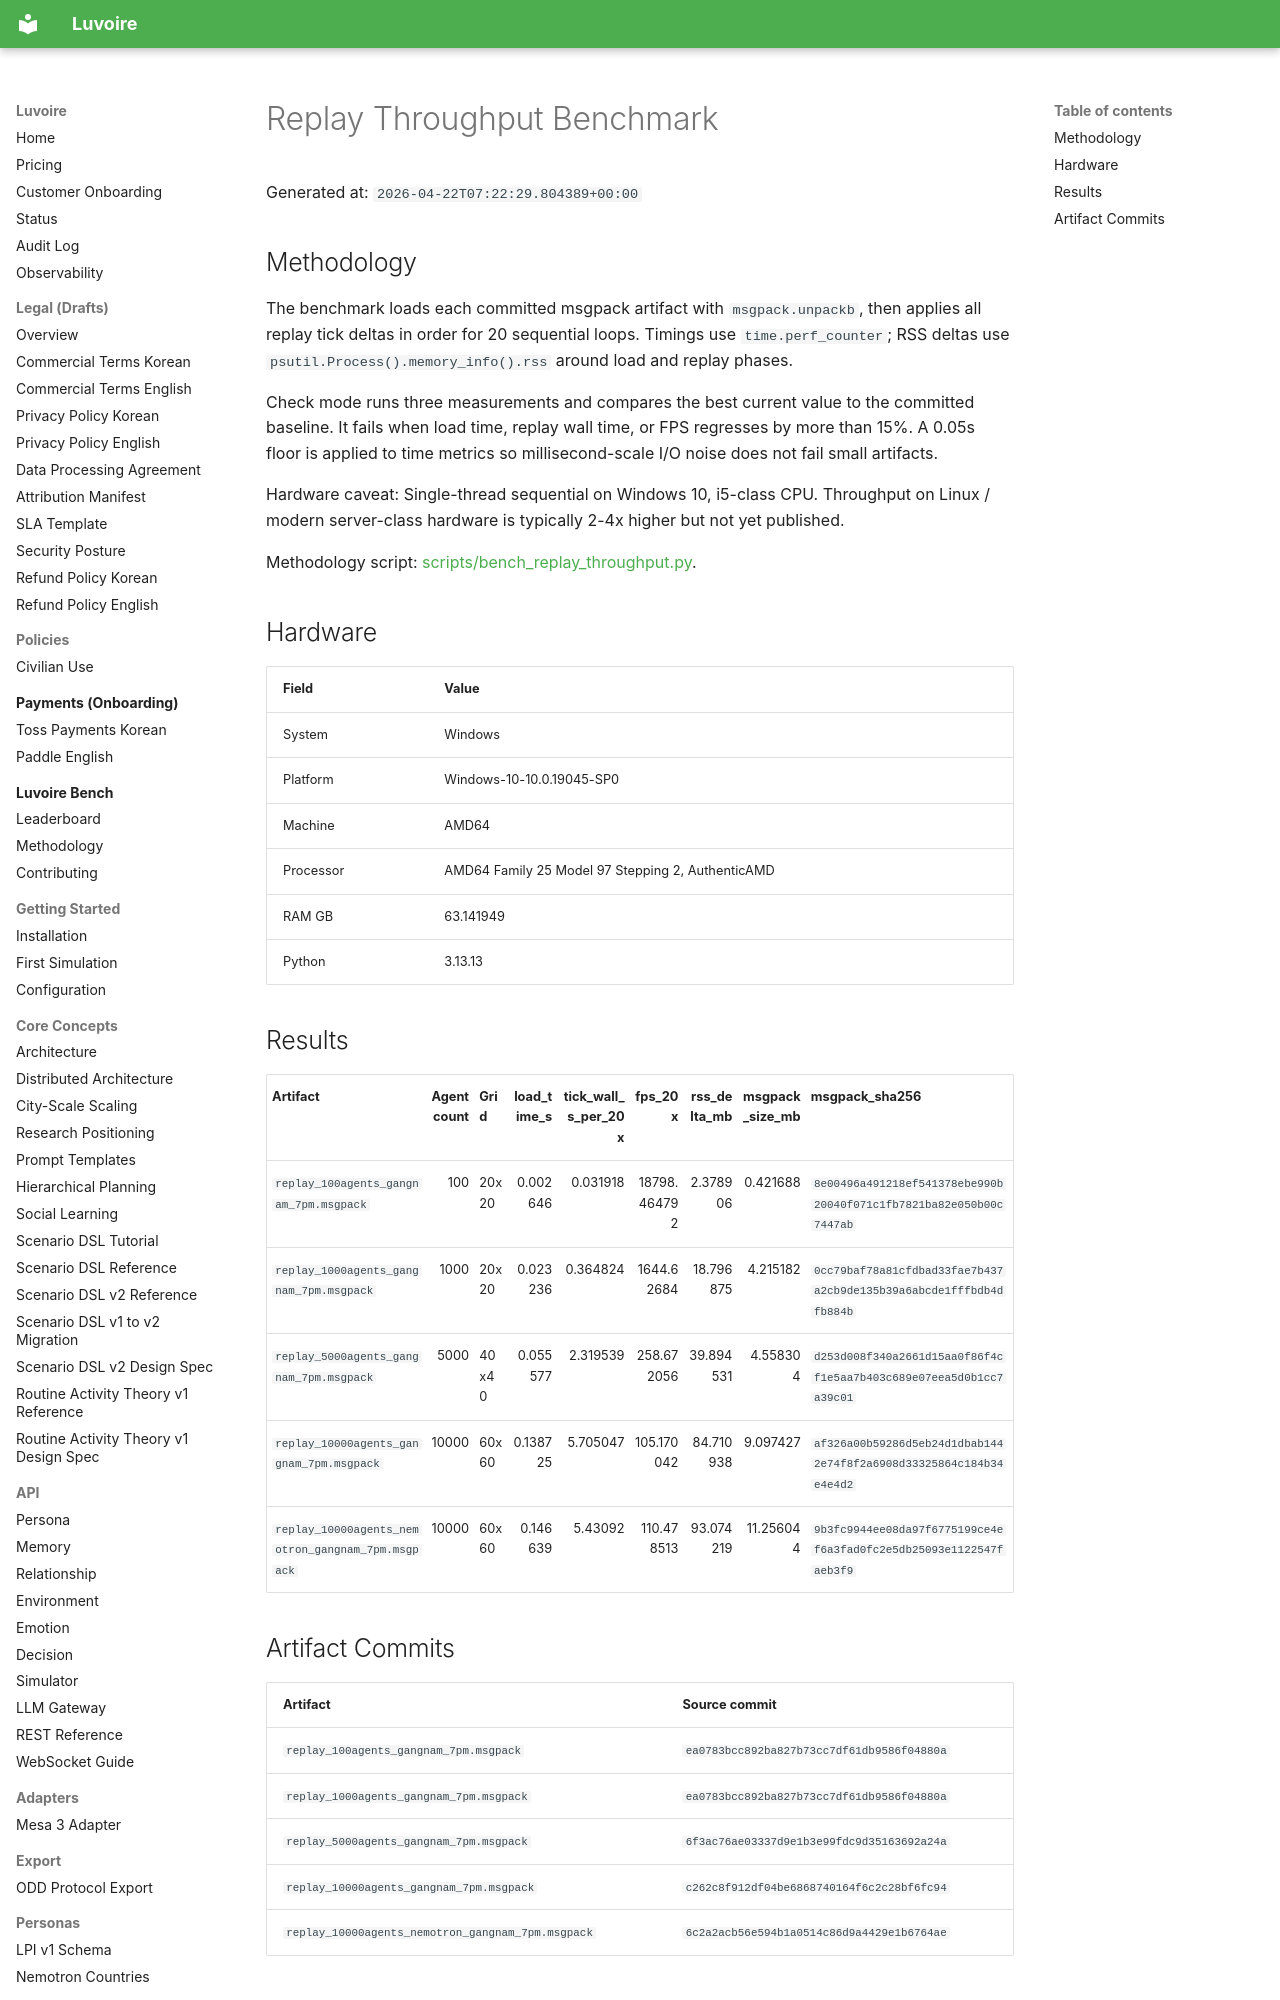

repository: Celovin/knoema · page: benchmarks/replay-perf/index.html · generator: mkdocs

# Replay Throughput Benchmark

Generated at: `2026-04-22T07:22:29.804389+00:00`

## Methodology

The benchmark loads each committed msgpack artifact with `msgpack.unpackb`, then applies all replay tick deltas in order for 20 sequential loops. Timings use `time.perf_counter`; RSS deltas use `psutil.Process().memory_info().rss` around load and replay phases.

Check mode runs three measurements and compares the best current value to the committed baseline. It fails when load time, replay wall time, or FPS regresses by more than 15%. A 0.05s floor is applied to time metrics so millisecond-scale I/O noise does not fail small artifacts.

Hardware caveat: Single-thread sequential on Windows 10, i5-class CPU. Throughput on Linux / modern server-class hardware is typically 2-4x higher but not yet published.

Methodology script: [scripts/bench_replay_throughput.py](https://github.com/Celovin/luvoire/blob/main/scripts/bench_replay_throughput.py).

## Hardware

| Field | Value |
| --- | --- |
| System | Windows |
| Platform | Windows-10-10.0.19045-SP0 |
| Machine | AMD64 |
| Processor | AMD64 Family 25 Model 97 Stepping 2, AuthenticAMD |
| RAM GB | 63.141949 |
| Python | 3.13.13 |
